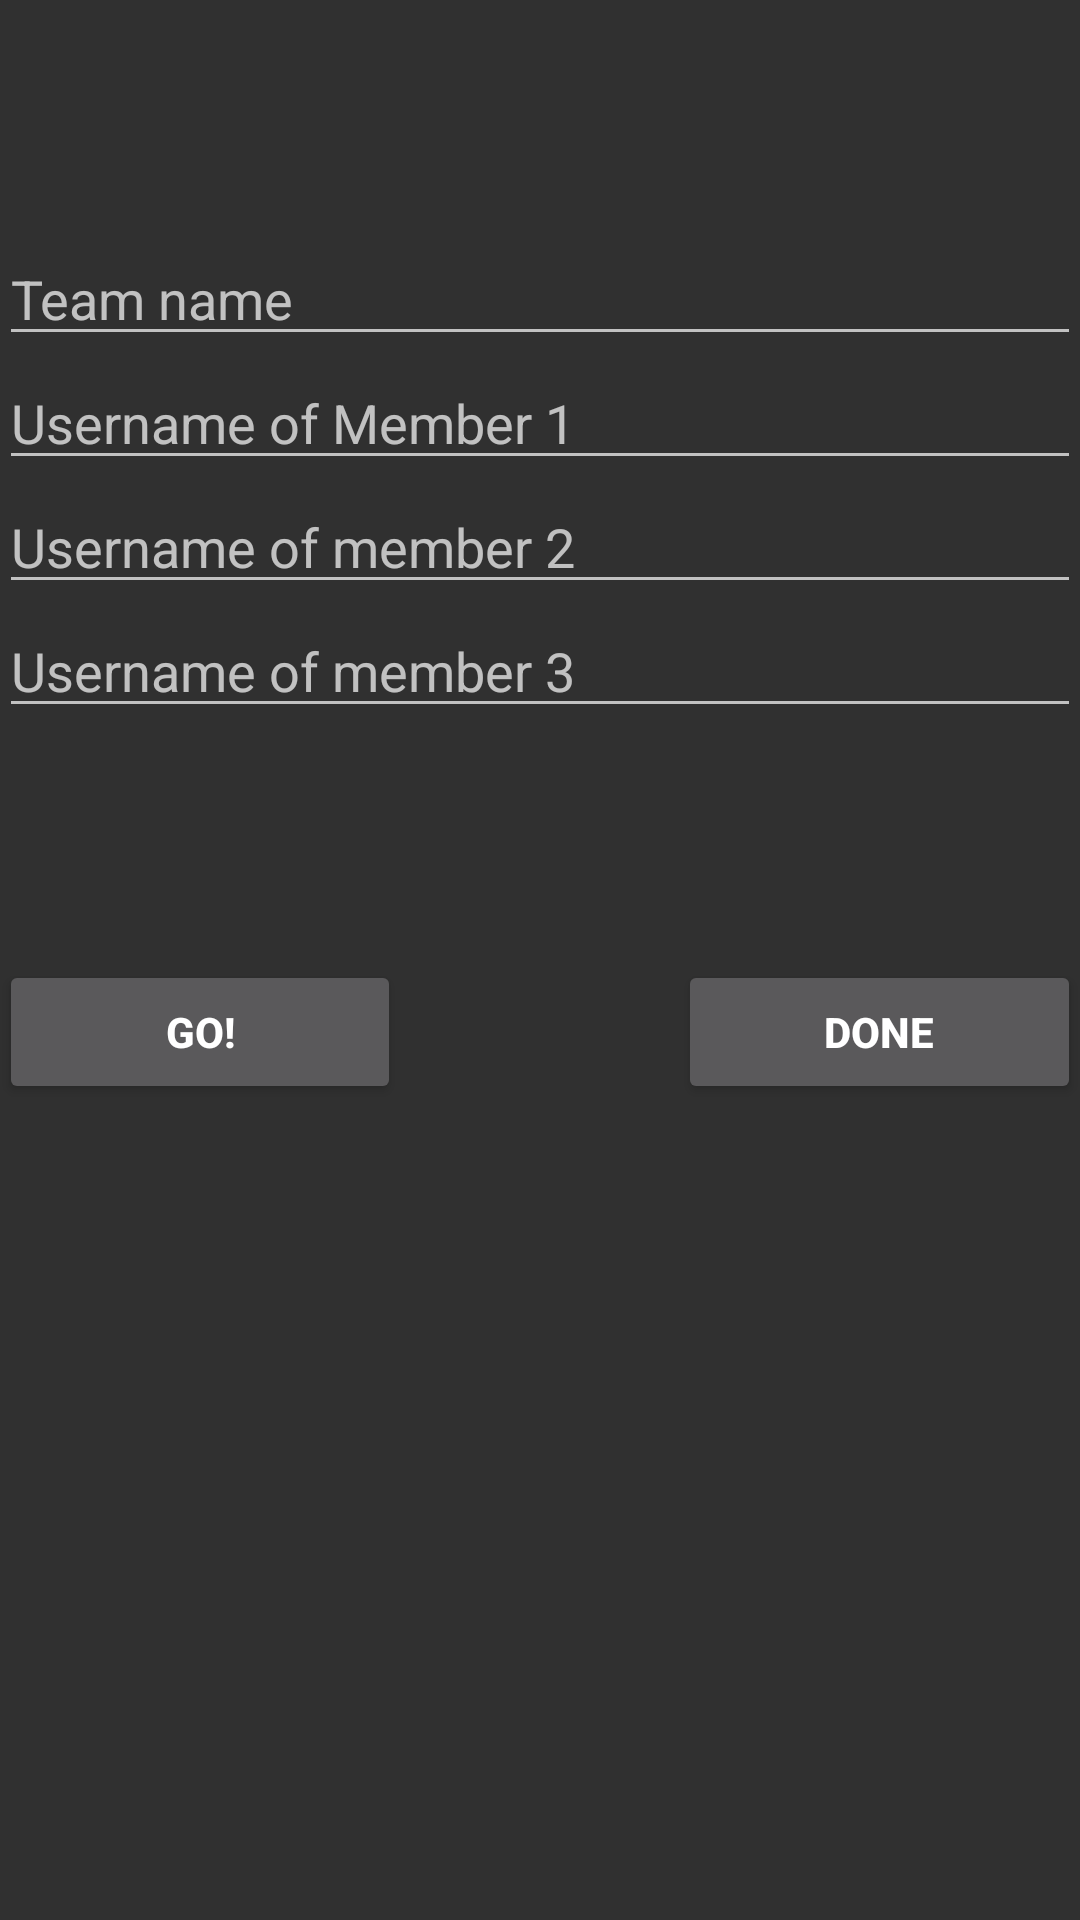

Android layout source for this screen:
<!-- AndroidManifest.xml: application theme AppTheme -->
<!-- res/layout/activity_add_teams.xml -->
<?xml version="1.0" encoding="utf-8"?>
<android.support.design.widget.CoordinatorLayout xmlns:android="http://schemas.android.com/apk/res/android"
    xmlns:app="http://schemas.android.com/apk/res-auto"
    xmlns:tools="http://schemas.android.com/tools"
    android:layout_width="match_parent"
    android:layout_height="match_parent"
    android:fitsSystemWindows="true"
    tools:context="com.example.mottakin.tabitnow.AddTeamsActivity">

    <android.support.design.widget.AppBarLayout
        android:layout_width="match_parent"
        android:layout_height="wrap_content"
        android:theme="@style/AppTheme.AppBarOverlay">

        
            
            
            
            
            

    </android.support.design.widget.AppBarLayout>

    <include layout="@layout/content_add_teams" />

    
        
        
        
        
        
        

</android.support.design.widget.CoordinatorLayout>
<!-- res/layout/content_add_teams.xml (included above) -->
<?xml version="1.0" encoding="utf-8"?>
<RelativeLayout xmlns:android="http://schemas.android.com/apk/res/android"
    xmlns:app="http://schemas.android.com/apk/res-auto"
    xmlns:tools="http://schemas.android.com/tools"
    android:layout_width="match_parent"
    android:layout_height="match_parent"
    android:paddingBottom="@dimen/activity_vertical_margin"
    android:paddingLeft="@dimen/activity_horizontal_margin"
    android:paddingRight="@dimen/activity_horizontal_margin"
    android:paddingTop="@dimen/activity_vertical_margin"
    app:layout_behavior="@string/appbar_scrolling_view_behavior"
    tools:context="com.example.mottakin.tabitnow.AddTeamsActivity"
    tools:showIn="@layout/activity_add_teams">

    <LinearLayout
        android:orientation="vertical"
        android:layout_width="match_parent"
        android:layout_height="match_parent"
        android:layout_alignParentTop="true"
        android:layout_centerHorizontal="true">

        <LinearLayout
            android:orientation="vertical"
            android:layout_width="match_parent"
            android:layout_height="match_parent"
            android:gravity="center"
            android:layout_weight="1">

            <EditText
                android:layout_width="match_parent"
                android:layout_height="wrap_content"
                android:id="@+id/txtNameOfTeam"
                android:layout_gravity="center_horizontal"
                android:hint="Team name" />

            <EditText
                android:layout_width="match_parent"
                android:layout_height="wrap_content"
                android:id="@+id/txtMember1"
                android:layout_gravity="center_horizontal"
                android:hint="Username of Member 1" />

            <EditText
                android:layout_width="match_parent"
                android:layout_height="wrap_content"
                android:id="@+id/txtMember2"
                android:layout_gravity="center_horizontal"
                android:hint="Username of member 2" />

            <EditText
                android:layout_width="match_parent"
                android:layout_height="wrap_content"
                android:id="@+id/txtMember3"
                android:layout_gravity="center_horizontal"
                android:hint="Username of member 3" />
        </LinearLayout>

        <LinearLayout
            android:orientation="horizontal"
            android:layout_width="match_parent"
            android:layout_height="match_parent"
            android:layout_weight="1">

            <Button
                android:layout_width="wrap_content"
                android:layout_height="wrap_content"
                android:text="GO!"
                android:id="@+id/btnAddThisTeam"
                android:textStyle="bold"
                android:layout_weight="1" />

            <LinearLayout
                android:orientation="vertical"
                android:layout_width="wrap_content"
                android:layout_height="match_parent"
                android:layout_weight="2"></LinearLayout>

            <Button
                android:layout_width="wrap_content"
                android:layout_height="wrap_content"
                android:text="DONE"
                android:id="@+id/btnDoneAdding"
                android:layout_weight="1"
                android:textStyle="bold" />
        </LinearLayout>

    </LinearLayout>
</RelativeLayout>
<!-- resources referenced by this layout -->
<resources>
  <style name="AppTheme.AppBarOverlay" parent="ThemeOverlay.AppCompat.Dark.ActionBar" />
  <style name="AppTheme.PopupOverlay" parent="ThemeOverlay.AppCompat.Light" />
  <style name="AppTheme" parent="Theme.AppCompat.NoActionBar">
          
          <item name="colorPrimary">@color/colorPrimary</item>
          <item name="colorPrimaryDark">@color/colorPrimaryDark</item>
          <item name="colorAccent">@color/colorAccent</item>
      </style>
  <!-- not gathered from this repository: default colours our renderer supplied (Android Studio template values) -->
  <color name="colorPrimary">#FF6200EE</color>
  <color name="colorPrimaryDark">#FF3700B3</color>
  <color name="colorAccent">#FF03DAC5</color>
</resources>
